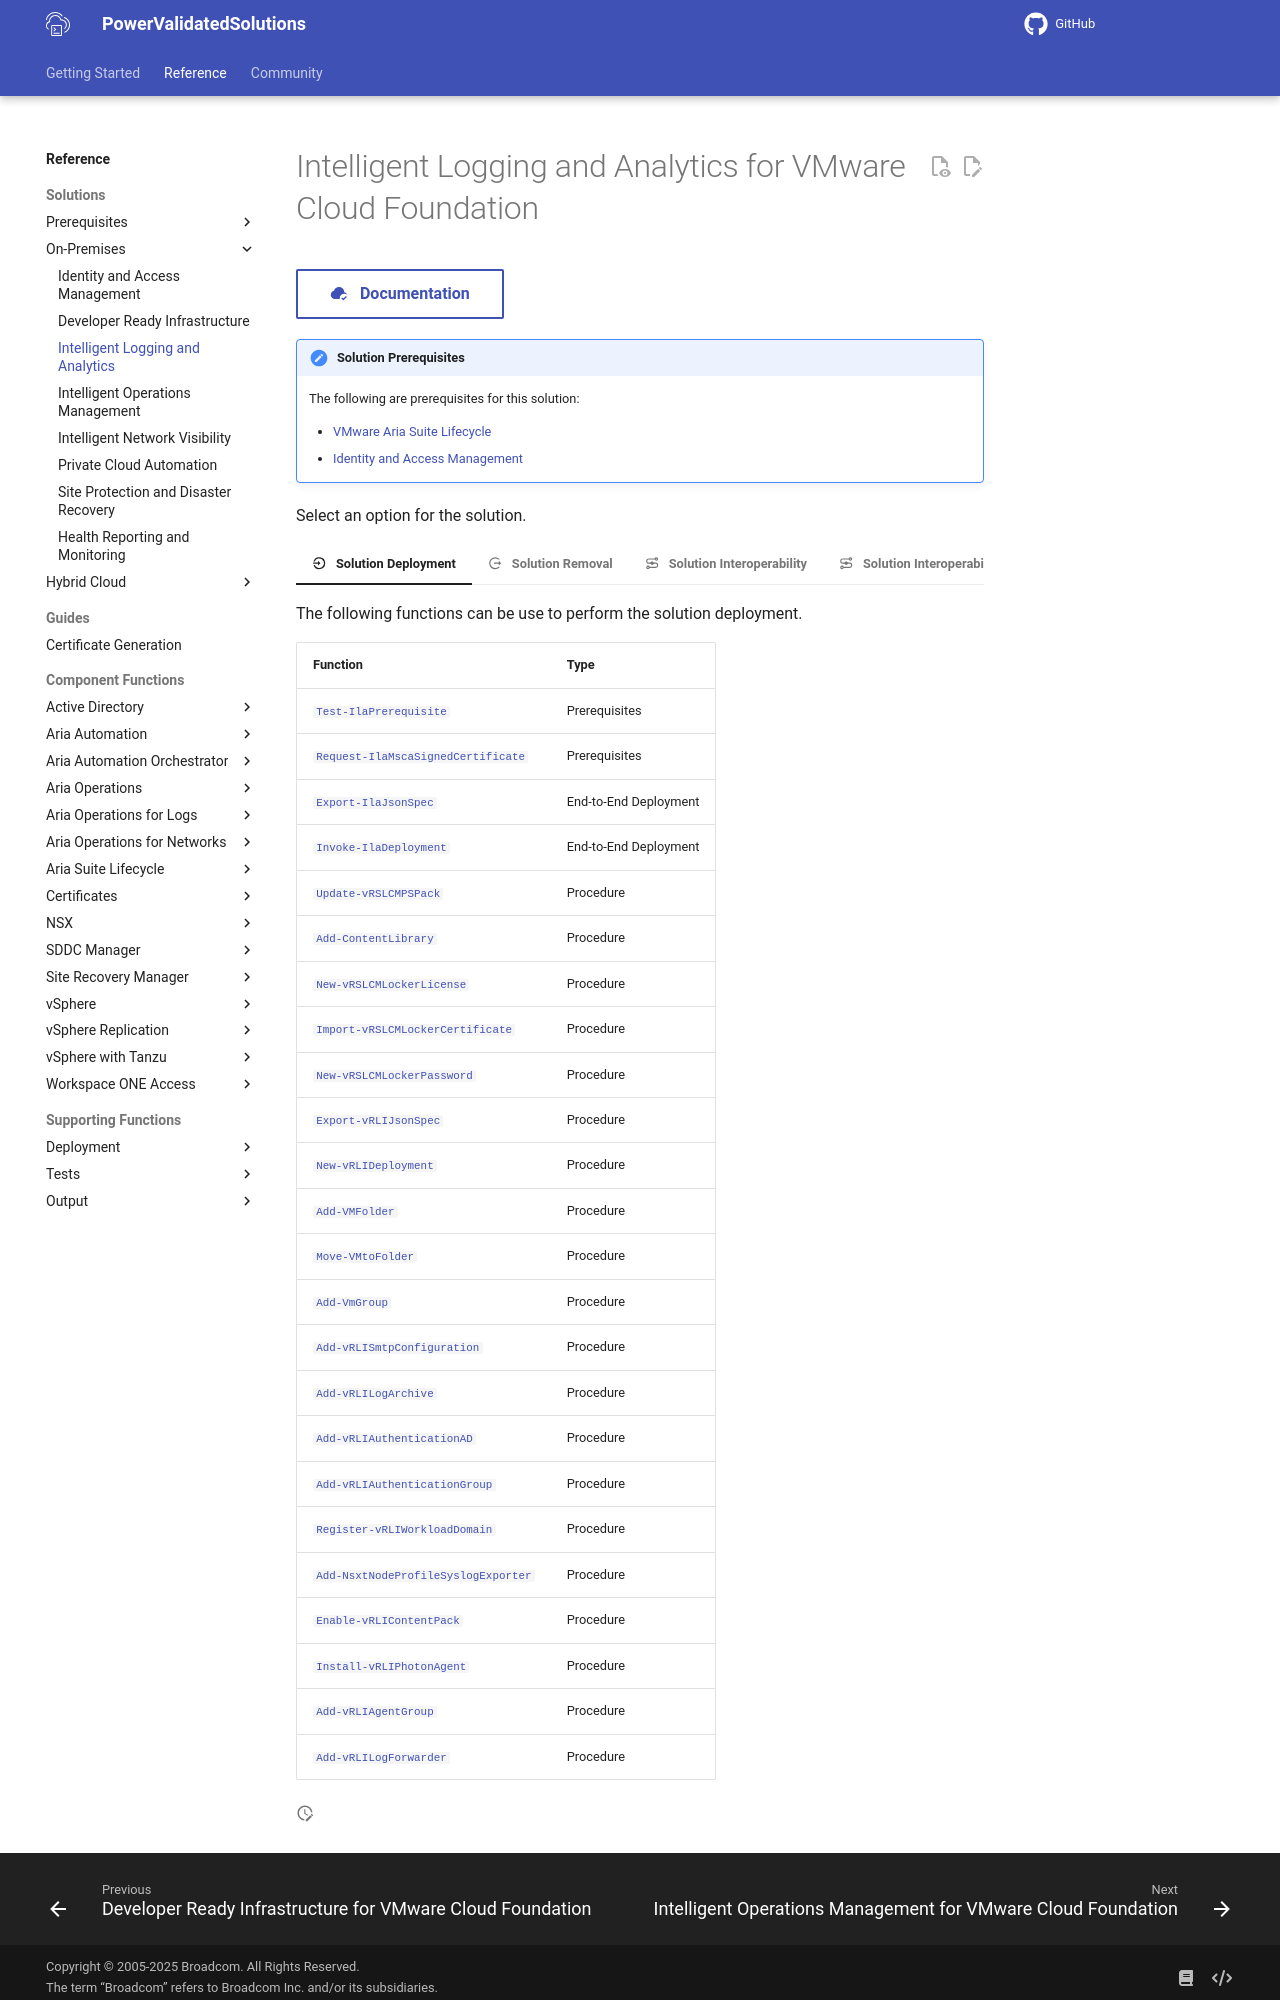

repository: vmware/power-validated-solutions-for-cloud-foundation · page: documentation/functions/solutions/ila/index.html · generator: mkdocs

# Intelligent Logging and Analytics for VMware Cloud Foundation

[:material-cloud-check: &nbsp; Documentation][solution]{ .md-button }

!!! note "Solution Prerequisites"

    The following are prerequisites for this solution:

    - [VMware Aria Suite Lifecycle](./../lcm/index.md)
    - [Identity and Access Management](./../iam/index.md)

Select an option for the solution.

=== ":material-location-enter: &nbsp; Solution Deployment"

    The following functions can be use to perform the solution deployment.

    | Function                                                                                                            | Type                  |
    | ------------------------------------------------------------------------------------------------------------------- | --------------------- |
    | [`Test-IlaPrerequisite`](Test-IlaPrerequisite.md)                                                                   | Prerequisites         |
    | [`Request-IlaMscaSignedCertificate`](Request-IlaMscaSignedCertificate.md)                                           | Prerequisites         |
    | [`Export-IlaJsonSpec`](./../../solutions/ila/Export-IlaJsonSpec.md)                                                 | End-to-End Deployment |
    | [`Invoke-IlaDeployment`](./../../solutions/ila/Invoke-IlaDeployment.md)                                             | End-to-End Deployment |
    | [`Update-vRSLCMPSPack`](./../../aria-suite/aria-suite-lifecycle/Update-vRSLCMPSPack.md)                             | Procedure             |
    | [`Add-ContentLibrary`](./../../vsphere/Add-ContentLibrary.md)                                                       | Procedure             |
    | [`New-vRSLCMLockerLicense`](./../../aria-suite/aria-suite-lifecycle/New-vRSLCMLockerLicense.md)                     | Procedure             |
    | [`Import-vRSLCMLockerCertificate`](./../../aria-suite/aria-suite-lifecycle/Import-vRSLCMLockerCertificate.md)       | Procedure             |
    | [`New-vRSLCMLockerPassword`](./../../aria-suite/aria-suite-lifecycle/New-vRSLCMLockerPassword.md)                   | Procedure             |
    | [`Export-vRLIJsonSpec`](./../../aria-suite/aria-operations-logs/Export-vRLIJsonSpec.md)                             | Procedure             |
    | [`New-vRLIDeployment`](./../../aria-suite/aria-operations-logs/New-vRLIDeployment.md)                               | Procedure             |
    | [`Add-VMFolder`](./../../vsphere/Add-VMFolder.md)                                                                   | Procedure             |
    | [`Move-VMtoFolder`](./../../vsphere/Move-VMtoFolder.md)                                                             | Procedure             |
    | [`Add-VmGroup`](./../../vsphere/Add-VmGroup.md)                                                                     | Procedure             |
    | [`Add-vRLISmtpConfiguration`](./../../aria-suite/aria-operations-logs/Add-vRLISmtpConfiguration.md)                 | Procedure             |
    | [`Add-vRLILogArchive`](./../../aria-suite/aria-operations-logs/Add-vRLILogArchive.md)                               | Procedure             |
    | [`Add-vRLIAuthenticationAD`](./../../aria-suite/aria-operations-logs/Add-vRLIAuthenticationAD.md)                   | Procedure             |
    | [`Add-vRLIAuthenticationGroup`](./../../aria-suite/aria-operations-logs/Add-vRLIAuthenticationGroup.md)             | Procedure             |
    | [`Register-vRLIWorkloadDomain`](./../../aria-suite/aria-operations-logs/Register-vRLIWorkloadDomain.md)             | Procedure             |
    | [`Add-NsxtNodeProfileSyslogExporter`](./../../nsx/Add-NsxtNodeProfileSyslogExporter.md)                             | Procedure             |
    | [`Enable-vRLIContentPack`](./../../aria-suite/aria-operations-logs/Enable-vRLIContentPack.md)                       | Procedure             |
    | [`Install-vRLIPhotonAgent`](./../../aria-suite/aria-operations-logs/Install-vRLIPhotonAgent.md)                     | Procedure             |
    | [`Add-vRLIAgentGroup`](./../../aria-suite/aria-operations-logs/Add-vRLIAgentGroup.md)                               | Procedure             |
    | [`Add-vRLILogForwarder`](./../../aria-suite/aria-operations-logs/Add-vRLILogForwarder.md)                           | Procedure             |

=== ":material-location-exit: &nbsp; Solution Removal"

    The following functions can be use to remove the solution deployment.

    | Function                                                                                                  | Type                  |
    | --------------------------------------------------------------------------------------------------------- | --------------------- |
    | [`Test-IlaPrerequisite`](Test-IlaPrerequisite.md)                                                         | Prerequisites         |
    | [`Invoke-UndoIlaDeployment`](Invoke-UndoIlaDeployment.md)                                                 | End-to-End Removal    |
    | [`Undo-ContentLibrary`](./../../vsphere/Undo-ContentLibrary.md)                                           | Procedure             |
    | [`Undo-vRSLCMLockerLicense`](./../../aria-suite/aria-suite-lifecycle/Undo-vRSLCMLockerLicense.md)         | Procedure             |
    | [`Undo-vRSLCMLockerCertificate`](./../../aria-suite/aria-suite-lifecycle/Undo-vRSLCMLockerCertificate.md) | Procedure             |
    | [`Undo-vRSLCMLockerPassword`](./../../aria-suite/aria-suite-lifecycle/Undo-vRSLCMLockerPassword.md)       | Procedure             |
    | [`Undo-vRLIDeployment`](./../../aria-suite/aria-operations-logs/Undo-vRLIDeployment.md)                   | Procedure             |
    | [`Undo-VMFolder`](./../../vsphere/Undo-VMFolder.md)                                                       | Procedure             |

=== ":material-transit-connection-variant: &nbsp; Solution Interoperability"

    The following functions can be use for the solution interoperability.

    | Function                                                                                                       | Type                  |
    | -------------------------------------------------------------------------------------------------------------- | --------------------- |
    | [`Export-IlaJsonSpec`](./../../solutions/ila/Export-IlaJsonSpec.md)                                            | End-to-End Deployment |
    | [`Invoke-IlaSolutionInterop`](./../../solutions/ila/Invoke-IlaSolutionInterop.md)                              | End-to-End Deployment |
    | [`Update-vROPSAdapterCollecterGroup`](./../../aria-suite/aria-operations/Update-vROPSAdapterCollecterGroup.md) | Procedure             |
    | [`Add-vROPSAdapterPing`](./../../aria-suite/aria-operations/Add-vROPSAdapterPing.md)                           | Procedure             |
    | [`Test-vROPsAdapterStatusByType`](./../../aria-suite/aria-operations/Test-vROPsAdapterStatusByType.md)         | Procedure             |

=== ":material-transit-connection-variant: &nbsp; Solution Interoperability Removal"

    The following functions can be use for the solution interoperability.
